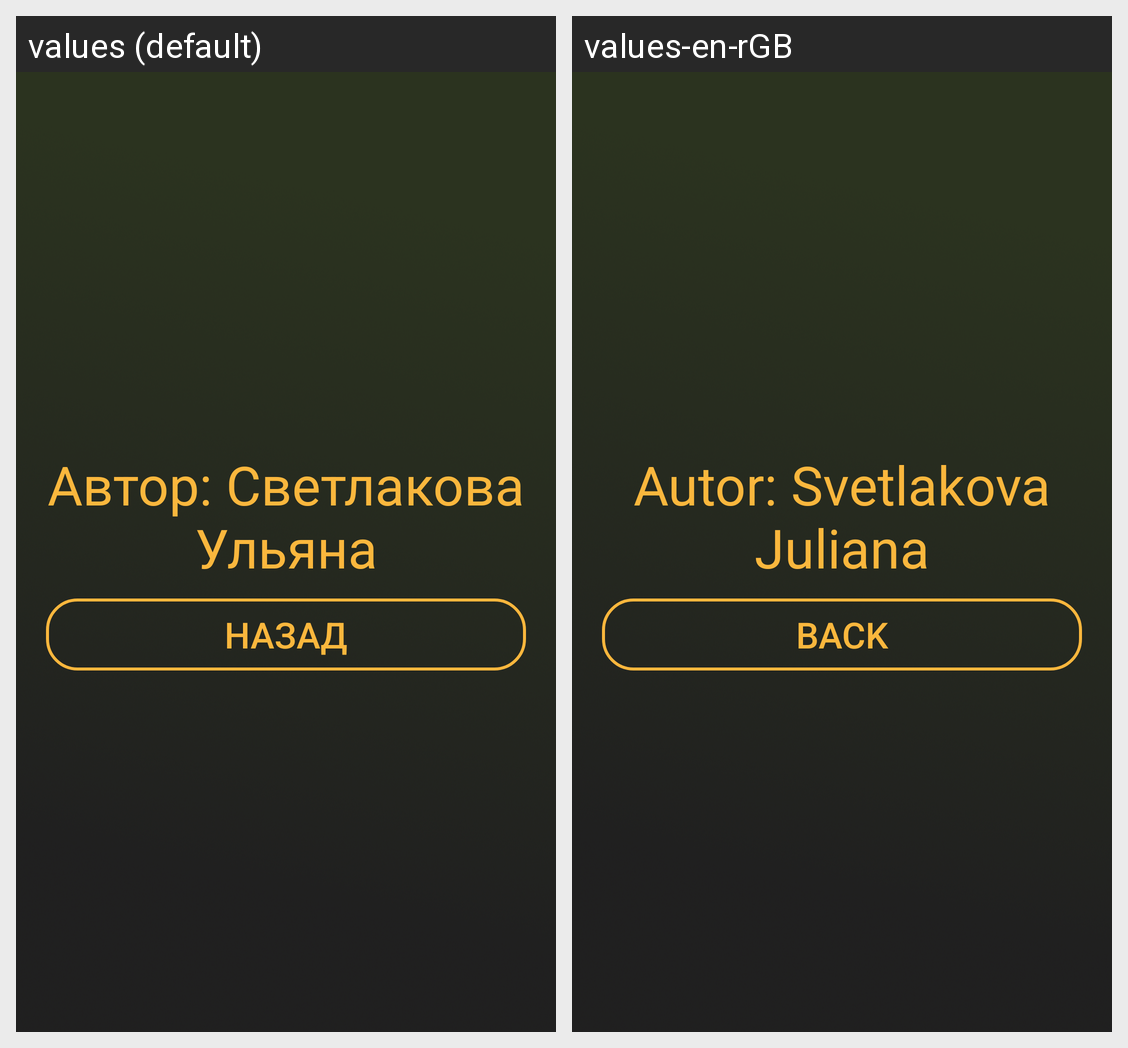

Locale-by-locale string values for the Android screen shown in this grid:
Android screen res/layout/dialog_about.xml rendered under 2 locales, left to right: values (default), values-en-rGB. Device: Nexus 5 (rendered at 1080×1920; each locale shown at half size, 540×960, under a caption strip naming it); theme Theme.MyApplication.
Strings drawn on this screen, with the default value and each locale's value (text and hints the layout hard-codes, and strings that could not be matched under every locale, appear in the picture but are not listed):

about
  values: Автор: Светлакова Ульяна
  values-en-rGB: Autor: Svetlakova Juliana

btn_back
  values: Назад
  values-en-rGB: Back
